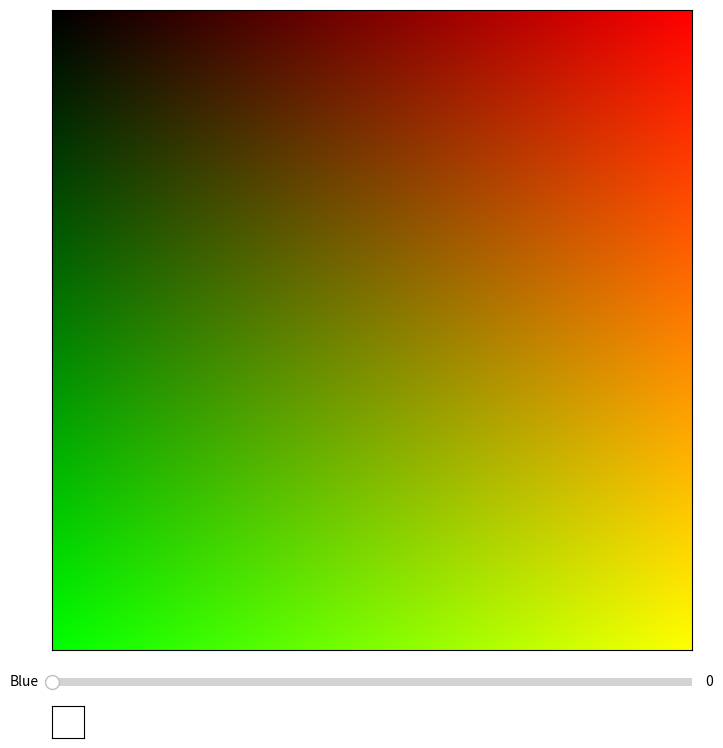

Write Python code to recreate this figure.
"""
Interactive Matplotlib Color Selector

[redacted]
"""


import numpy as np
from matplotlib import pyplot as plt
from matplotlib.widgets import Slider, AxesWidget
from matplotlib.colors import rgb2hex

im_arr = np.zeros((256, 256, 3), dtype=np.float32)
im_arr[:, :, 0] = np.linspace(0, 1, 256)
im_arr[:, :, 1] = np.linspace(0, 1, 256)[:, np.newaxis]

fig = plt.figure(figsize=(8, 8))
main_ax = plt.axes([0.1, 0.15, 0.8, 0.8], xticks=[], yticks=[])
slider_ax = plt.axes([0.1, 0.1, 0.8, 0.02])
cbox_ax = plt.axes([0.1, 0.04, 0.04, 0.04], xticks=[], yticks=[])

slider = Slider(slider_ax, 'Blue', 0.0, 1.0, valinit=0.0, color='#AAAAFF')
im = main_ax.imshow(im_arr, extent=[0, 1, 0, 1], picker=True)

cbox_im = cbox_ax.imshow(np.ones((1, 1, 3)))
cbox_txt = cbox_ax.text(1.5, 0.5, "", transform=cbox_ax.transAxes,
                        fontsize=20, va='center', ha='left')

def update(val):
    im_arr[:, :, 2] = val
    im.set_data(im_arr)
    fig.canvas.draw()

def on_pick(event):
    r = event.mouseevent.xdata
    g = event.mouseevent.ydata
    b = slider.val
    cbox_im.set_data([[[r, 1 - g, b]]])
    cbox_txt.set_text(rgb2hex((r, g, b)).upper())
    fig.canvas.draw()
    

slider.on_changed(update)
fig.canvas.mpl_connect('pick_event', on_pick)

plt.show()
